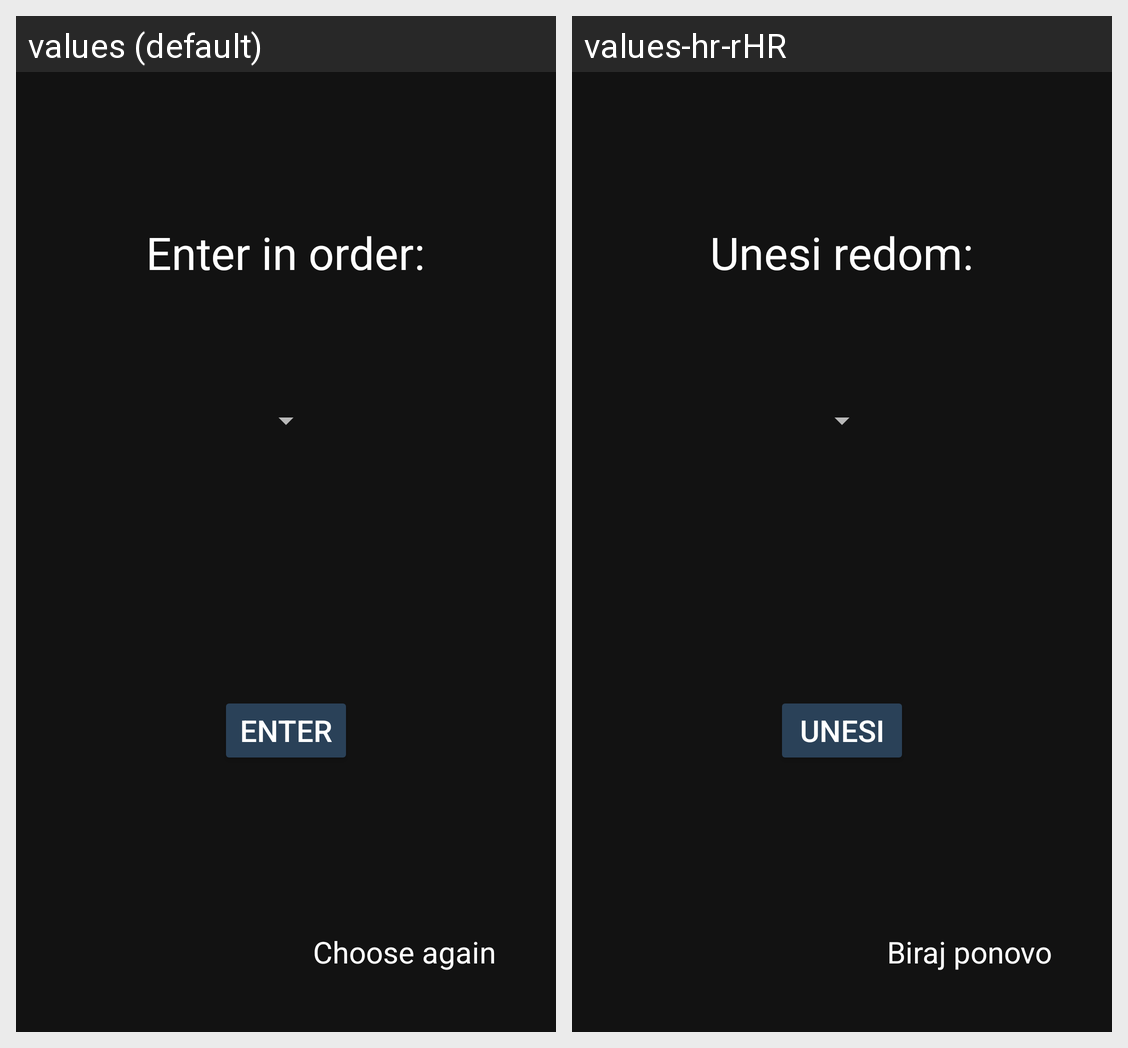

Strings drawn on this Android screen and how each of the app's shown locales translates them:
Android screen res/layout/add_game_data_fragment.xml rendered under 2 locales, left to right: values (default), values-hr-rHR. Device: Nexus 5 (rendered at 1080×1920; each locale shown at half size, 540×960, under a caption strip naming it); theme Theme.ORWMA_Projekt.
Strings drawn on this screen, with the default value and each locale's value (text and hints the layout hard-codes, and strings that could not be matched under every locale, appear in the picture but are not listed):

who_won
  values: Enter in order:
  values-hr-rHR: Unesi redom:

add_win
  values: Enter
  values-hr-rHR: Unesi

choose_again
  values: Choose again
  values-hr-rHR: Biraj ponovo
